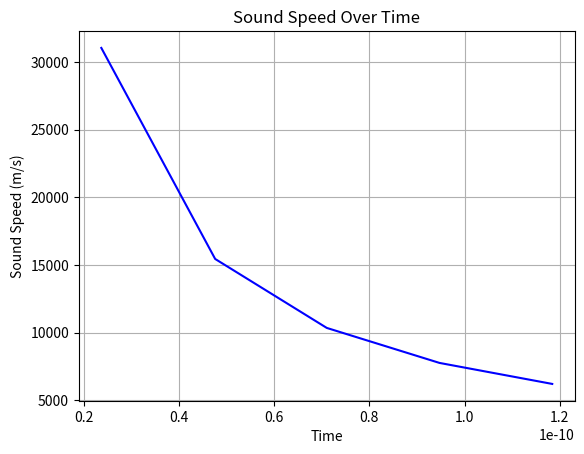

Python code for this plot:
import matplotlib.pyplot as plt
from scipy.constants import physical_constants
import numpy as np

def liikeyhtalo(x, v, k, m, c, L0):
    """
    Yksiulotteisen atomihilan liikeyhtälö.

    Parameters
    ----------
    x : Numpy array
        atomien paikat
    v : Numpy array
        atomien nopeudet
    k : float
        atomien välinen jousivakio
    m : float
        atomien massa
    c : float
        vaimennuskerroin
    L0 : float
        tasapainopituus

    Returns
    -------
    a : Numpy array
        atomien kiihtyvyys
    
    """
    
    a = np.zeros_like(x)
    for i in range(1, len(x) - 1):
        a[i] = k/m*(x[i - 1] - 2*x[i] + x[i + 1]) + c/m*(v[i - 1] - 2*v[i] + v[i + 1])
    
    a[0] = k/m*(x[1] - x[0] - L0)
    a[-1] = -k/m*(x[-1] - x[-2] - L0)
    
    return a

# Asetetaan tunnetut suureet muuttujiin
rho = 8570                  # kuparin tiheys [kg/m^3]
v_target = 5000             # haluttu äänen nopeus [m/s]
E = v_target**2 * rho       # Youngin moduli [Pa]
m = 63 * physical_constants['atomic unit of mass'][0]  # kupariatomin massa [kg]
N = 40                      # atomien määrä hilassa
L0 = (m / rho)**(1/3)       # kuparin yksikkökopin sivun pituus
k = E * L0                  # simulaatiossa käytettävä jousivakio kuparille
c = 0.01 * 2 * np.sqrt(m * k)  # vaimennuskerroin

# Alustetaan taulukot atomien paikkojen, nopeuksien ja 
# kiihtyvyyksien kirjanpitoa varten
x = L0 * np.arange(0, N)
v = np.zeros(N)
a = np.zeros(N)

# Alustetaan muut simulaatiossa tarvittavat suureet
T = 2 * np.pi / np.sqrt(k / m)  # Harmonisen oskillaattorin jaksonaika
dt = 0.01 * T                   # Aika-askel, joka on pieni verrattuna jaksonaikaan
dx = 2.5 * L0                   # Increase the initial displacement to ensure noticeable movement
x[0] = dx                       # Siirretään ketjun vasemmanpuoleista atomia dx verran
t = 0                           # Alustetaan aikalaskuri  
frame = 0                       # Alustetaan kuvien laskuri
max_images = 3                  # Maksimimäärä kuvia

# Tallennetaan äänen nopeus tiedostoon
sound_speed_data = []

# Päivitetään atomien paikkoja Eulerin menetelmän mukaisesti, 
# kunnes viimeinen atomi on liikahtanut 1% verran tasapainopaikaltaan
# eli kun "aalto" saavuttaa ketjun oikean reunan

while np.abs(x[-1] - L0*(N - 1)) < 0.01*dx:
    # Lisätään simulaation sisäistä aikaa
    t += dt
    
    # Debug print to check the values of t, x, and v
    print(f't = {t}, x = {x}, v = {v}')

    # Lasketaan liikeyhtälön avulla atomien kiihtyvyydet
    a = liikeyhtalo(x, v, k, m, c, L0)
    
    # Päivitetään kiihtyvyyden avulla uudet nopeudet, ja niiden avulla
    # uudet paikat atomeille
    for i in range(N):
        v[i] += dt * a[i]
        x[i] += dt * v[i]

    # Tallennetaan kuva joka 100. aika-askeleella
    if int(t/dt) % 100 == 0:
        plt.figure(figsize=(10, 6))
        plt.plot(x, np.zeros(N), 'bo')
        sound_speed = round((N - 1) * L0 / t, 2)
        plt.title(f'Atomien paikat ajanhetkellä, Sound Speed: {sound_speed} m/s')
        plt.xlabel('Paikka [m]')
        plt.ylabel('Atomit')
        plt.xlim(min(x) - 0.001 * L0, max(x) + 0.001 * L0)  # Further adjust x-axis limits to zoom in
        plt.ylim(-0.001, 0.001)  # Further adjust y-axis limits to zoom in
        plt.grid(True)
        plt.savefig(f'frame_{frame:04d}.png')
        plt.close()
        
        # Save sound speed to list
        sound_speed_data.append((t*1000, sound_speed))
        
        # Plot and save acceleration
        plt.figure(figsize=(10, 6))
        plt.plot(np.arange(N), a, 'ro-')
        plt.title(f'Atomien kiihtyvyys ajanhetkellä')
        plt.xlabel('Atomi')
        plt.ylabel('Kiihtyvyys [m/s^2]')
        plt.grid(True)
        plt.savefig(f'acceleration_{frame:04d}.png')
        plt.close()
        
        frame += 1

# Calculate the sound speed at the end of the simulation
sound_speed = round((N - 1) * L0 / t, 2)
print('Kuparin äänen nopeudeksi saatiin: ', sound_speed, '[m/s]')

# Display sound speed data in the terminal
print('Sound Speed (m/s)')
for time, speed in sound_speed_data:
    print(f'> {speed} <')

# Plot the sound speed over time
times, speeds = zip(*sound_speed_data)
plt.figure()
plt.plot(times, speeds, 'b-')
plt.title('Sound Speed Over Time')
plt.ylabel('Sound Speed (m/s)')
plt.xlabel('Time')
plt.grid(True)
plt.savefig('sound_speed_over_time.png')
#plt.show()

